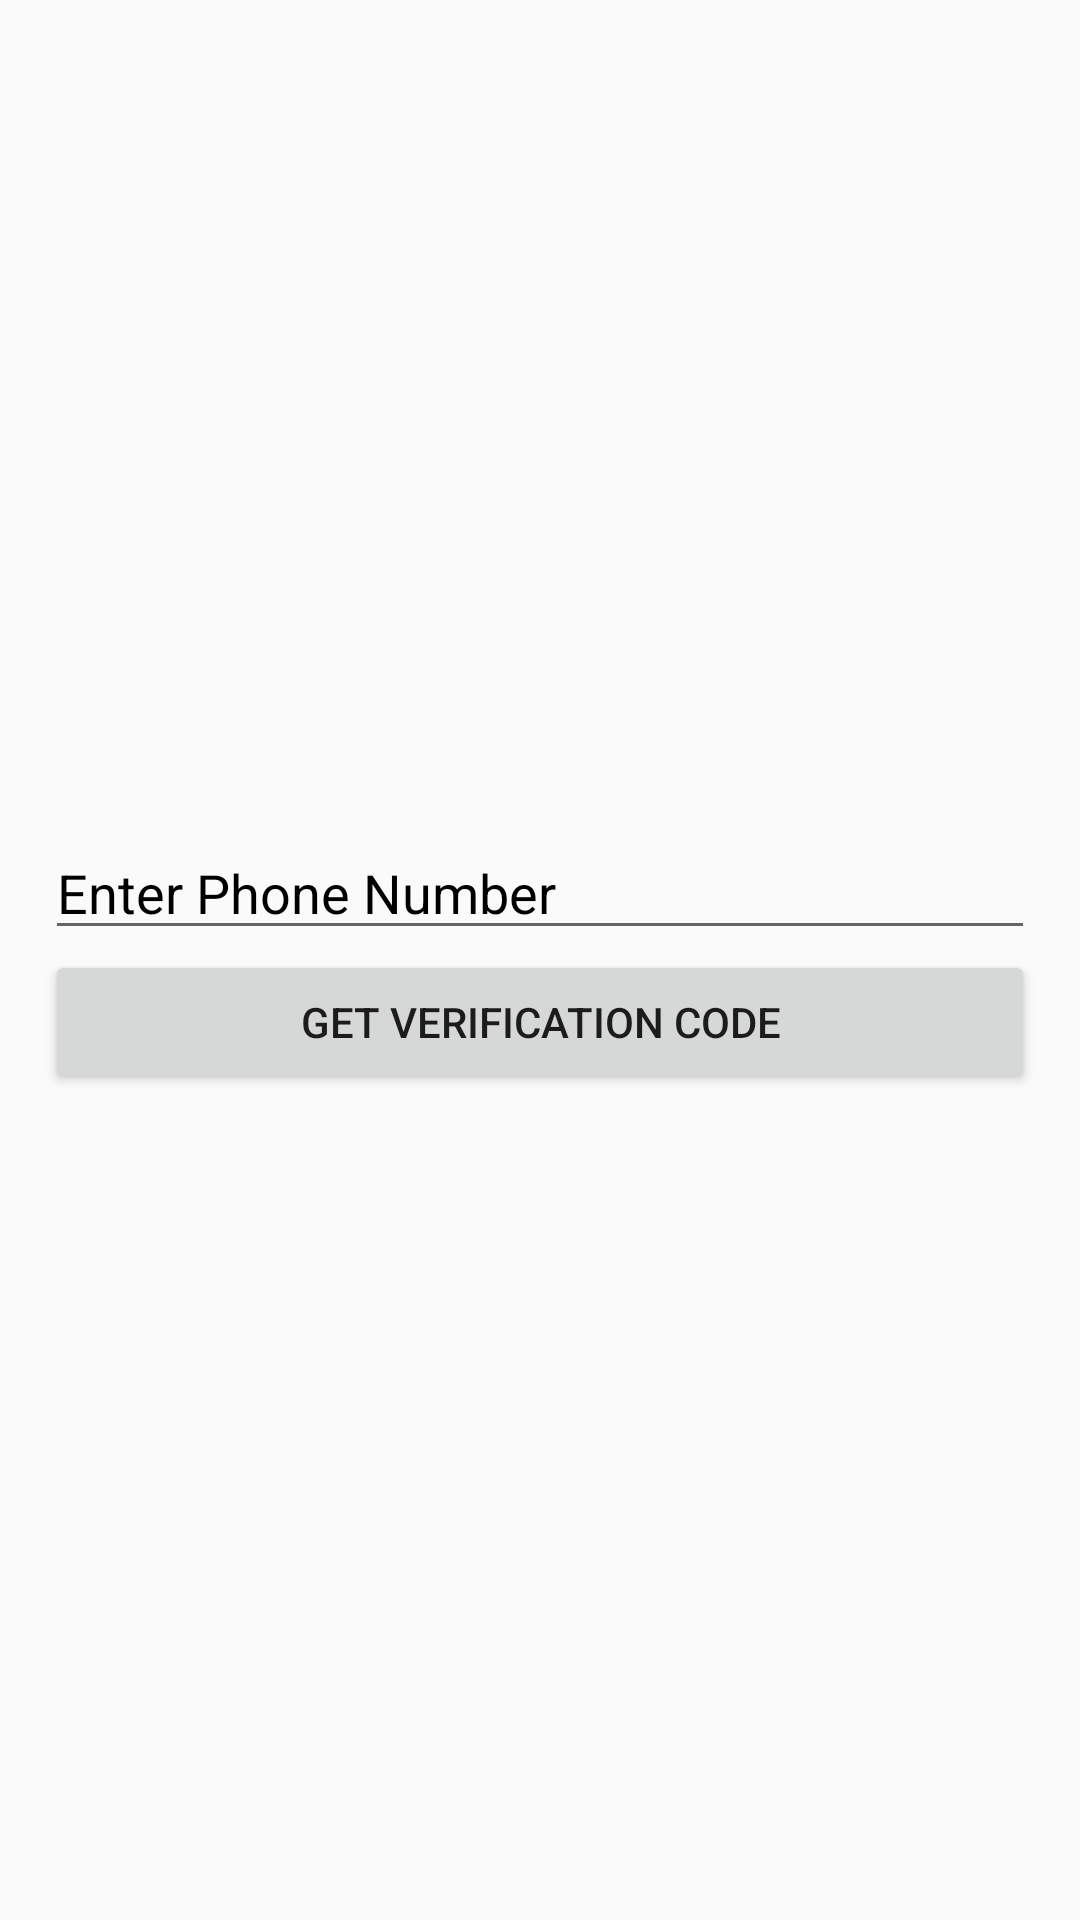

Reconstruct the res/layout file that produces this screen, plus the resources it refers to.
<!-- AndroidManifest.xml: application theme AppTheme -->
<!-- res/layout/activity_verification.xml -->
<?xml version="1.0" encoding="utf-8"?>
<RelativeLayout xmlns:android="http://schemas.android.com/apk/res/android"
    xmlns:app="http://schemas.android.com/apk/res-auto"
    xmlns:tools="http://schemas.android.com/tools"
    android:layout_width="match_parent"
    android:layout_height="match_parent"
    tools:context="com.es.evampsocial.VerificationActivity">
<LinearLayout
    android:layout_width="match_parent"
    android:layout_height="match_parent"
    android:orientation="vertical"
    android:padding="15dp"
    android:gravity="center">
    <EditText
        android:layout_width="match_parent"
        android:layout_height="wrap_content"
        android:id="@+id/etNo"
        android:hint="Enter Phone Number"
        android:textColorHint="#000"
        android:inputType="number"

        />
    <Button
        android:layout_width="match_parent"
        android:layout_height="wrap_content"
        android:text="Get Verification code"
        android:id="@+id/btnCodeVerification"/>
</LinearLayout>
</RelativeLayout>
<!-- resources referenced by this layout -->
<resources>
  <style name="AppTheme" parent="Theme.AppCompat.Light.NoActionBar">
          
          <item name="colorPrimary">@color/colorPrimary</item>
          <item name="colorPrimaryDark">@color/colorPrimaryDark</item>
          <item name="colorAccent">@color/colorAccent</item>
          <item name="android:colorPrimaryDark" tools:ignore="NewApi">#000</item>
          <item name="drawerArrowStyle">@style/DrawerArrowStyle</item>
  
      </style>
  <color name="colorPrimary">#3F51B5</color>
  <color name="colorPrimaryDark">#303F9F</color>
  <color name="colorAccent">#FF4081</color>
  <style name="DrawerArrowStyle" parent="@style/Widget.AppCompat.DrawerArrowToggle">
          <item name="spinBars">true</item>
          <item name="color">@android:color/white</item>
      </style>
</resources>
